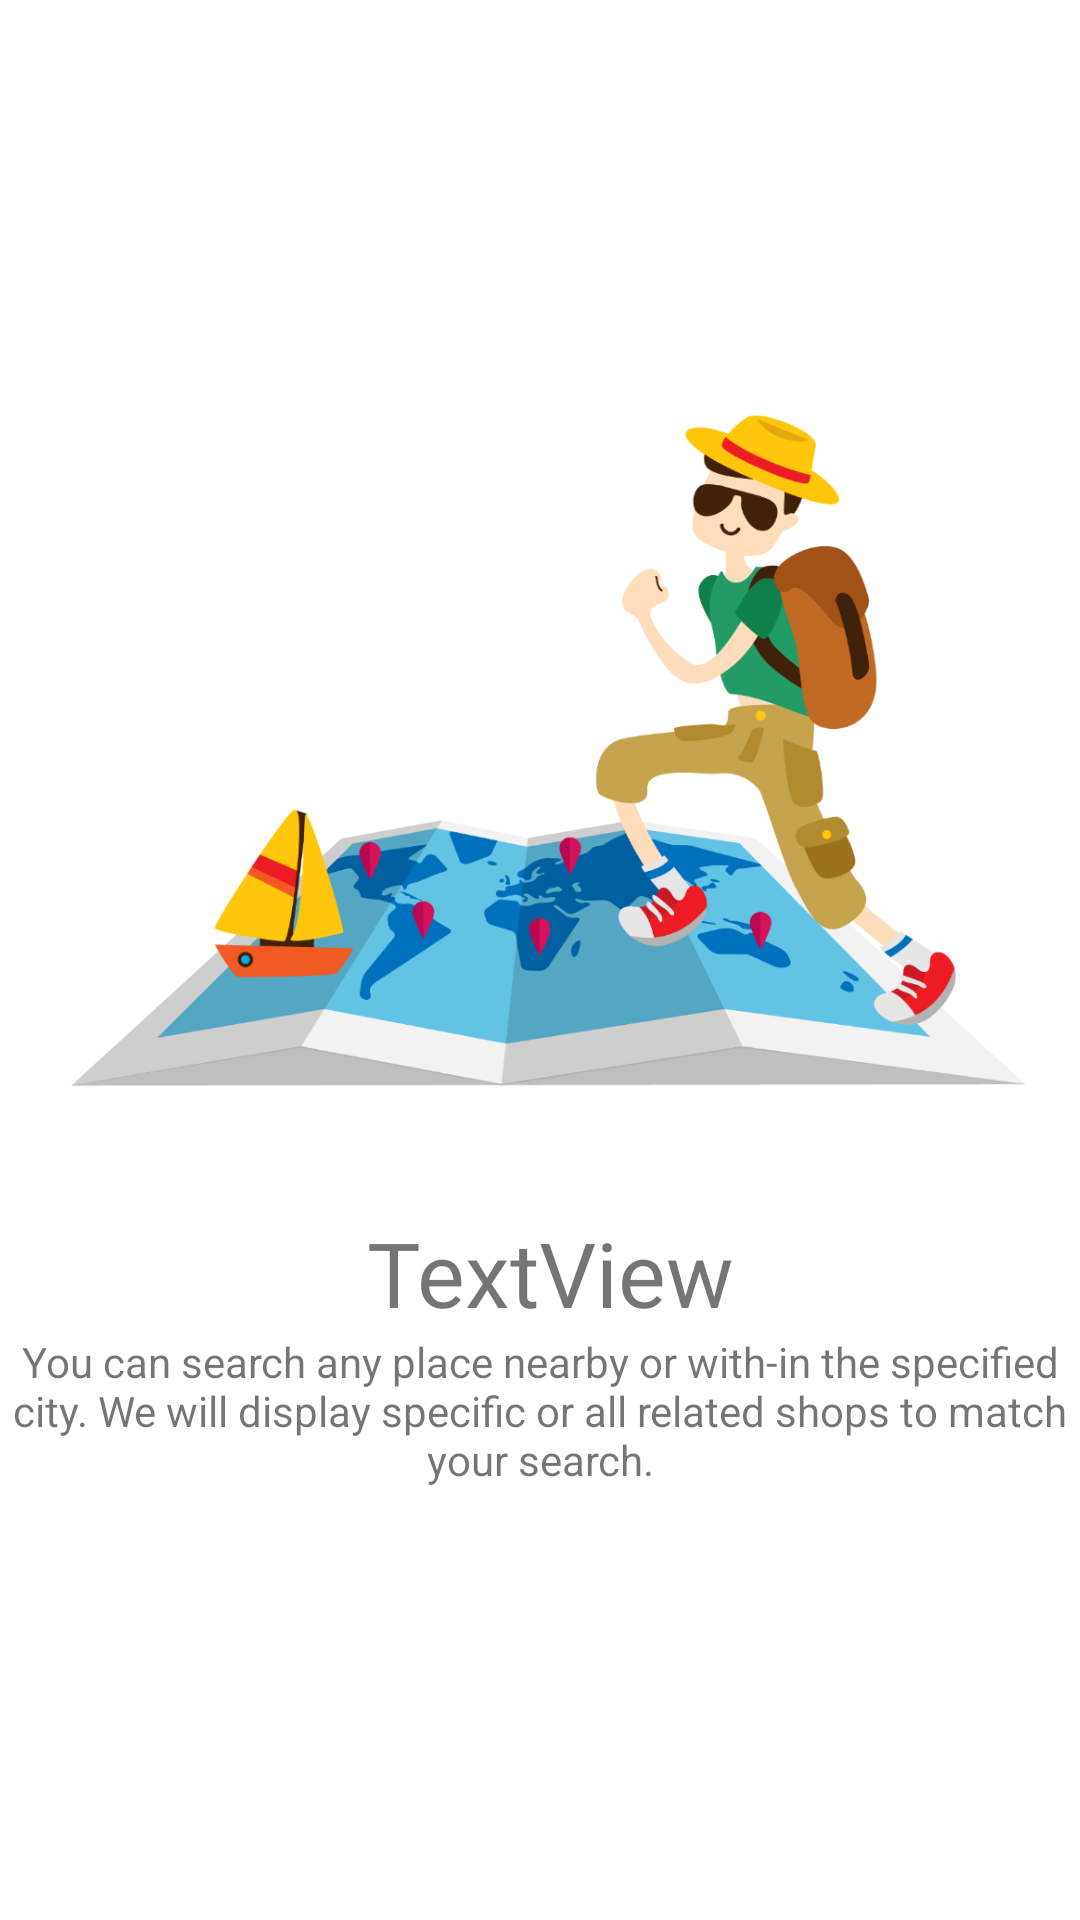

Write the Android layout XML for this screen, with the resource values it uses.
<!-- AndroidManifest.xml: application theme Theme.Tujour -->
<!-- res/layout/slides_layout.xml -->
<?xml version="1.0" encoding="utf-8"?>
<androidx.constraintlayout.widget.ConstraintLayout xmlns:android="http://schemas.android.com/apk/res/android"
    xmlns:app="http://schemas.android.com/apk/res-auto"
    xmlns:tools="http://schemas.android.com/tools"
    android:layout_width="match_parent"
    android:layout_height="match_parent">

    <ImageView
        android:id="@+id/slider_image"
        android:layout_width="384dp"
        android:layout_height="296dp"
        android:layout_marginTop="108dp"
        android:padding="20dp"
        app:layout_constraintEnd_toEndOf="parent"
        app:layout_constraintHorizontal_bias="0.407"
        app:layout_constraintStart_toStartOf="parent"
        app:layout_constraintTop_toTopOf="parent"
        app:srcCompat="@drawable/enjoy_your_tour" />

    <TextView
        android:id="@+id/slider_heading"
        android:layout_width="wrap_content"
        android:layout_height="wrap_content"
        android:layout_marginStart="174dp"
        android:layout_marginLeft="174dp"
        android:layout_marginEnd="179dp"
        android:layout_marginRight="179dp"
        android:fontFamily="@font/akaya_telivigala"
        android:gravity="center"
        android:text="TextView"
        android:textSize="30sp"
        app:layout_constraintEnd_toEndOf="parent"
        app:layout_constraintHorizontal_bias="0.448"
        app:layout_constraintStart_toStartOf="parent"
        app:layout_constraintTop_toBottomOf="@+id/slider_image" />

    <TextView
        android:id="@+id/slider_desc"
        android:layout_width="wrap_content"
        android:layout_height="wrap_content"
        android:layout_marginStart="176dp"
        android:layout_marginLeft="176dp"
        android:layout_marginEnd="177dp"
        android:layout_marginRight="177dp"
        android:gravity="center"
        android:text="@string/first_slide_desc"
        app:layout_constraintEnd_toEndOf="parent"
        app:layout_constraintStart_toStartOf="parent"
        app:layout_constraintTop_toBottomOf="@+id/slider_heading" />
</androidx.constraintlayout.widget.ConstraintLayout>
<!-- resources referenced by this layout -->
<resources>
  <!-- drawable enjoy_your_tour: png bitmap (drawable, 28696 bytes) -->
  <string name="first_slide_desc">You can search any place nearby or with-in the specified city. We will display specific or all related shops to match your search. </string>
  <style name="Theme.Tujour" parent="Theme.MaterialComponents.DayNight.DarkActionBar">
          
          <item name="colorPrimary">@color/purple_500</item>
          <item name="colorPrimaryVariant">@color/purple_700</item>
          <item name="colorOnPrimary">@color/white</item>
          
          <item name="colorSecondary">@color/teal_200</item>
          <item name="colorSecondaryVariant">@color/teal_700</item>
          <item name="colorOnSecondary">@color/black</item>
          
          <item name="android:statusBarColor" tools:targetApi="21">?attr/colorPrimaryVariant</item>
          
      </style>
  <color name="purple_500">#FF6200EE</color>
  <color name="purple_700">#FF3700B3</color>
  <color name="white">#FFFFFFFF</color>
  <color name="teal_200">#FF03DAC5</color>
  <color name="teal_700">#FF018786</color>
  <color name="black">#FF000000</color>
</resources>
